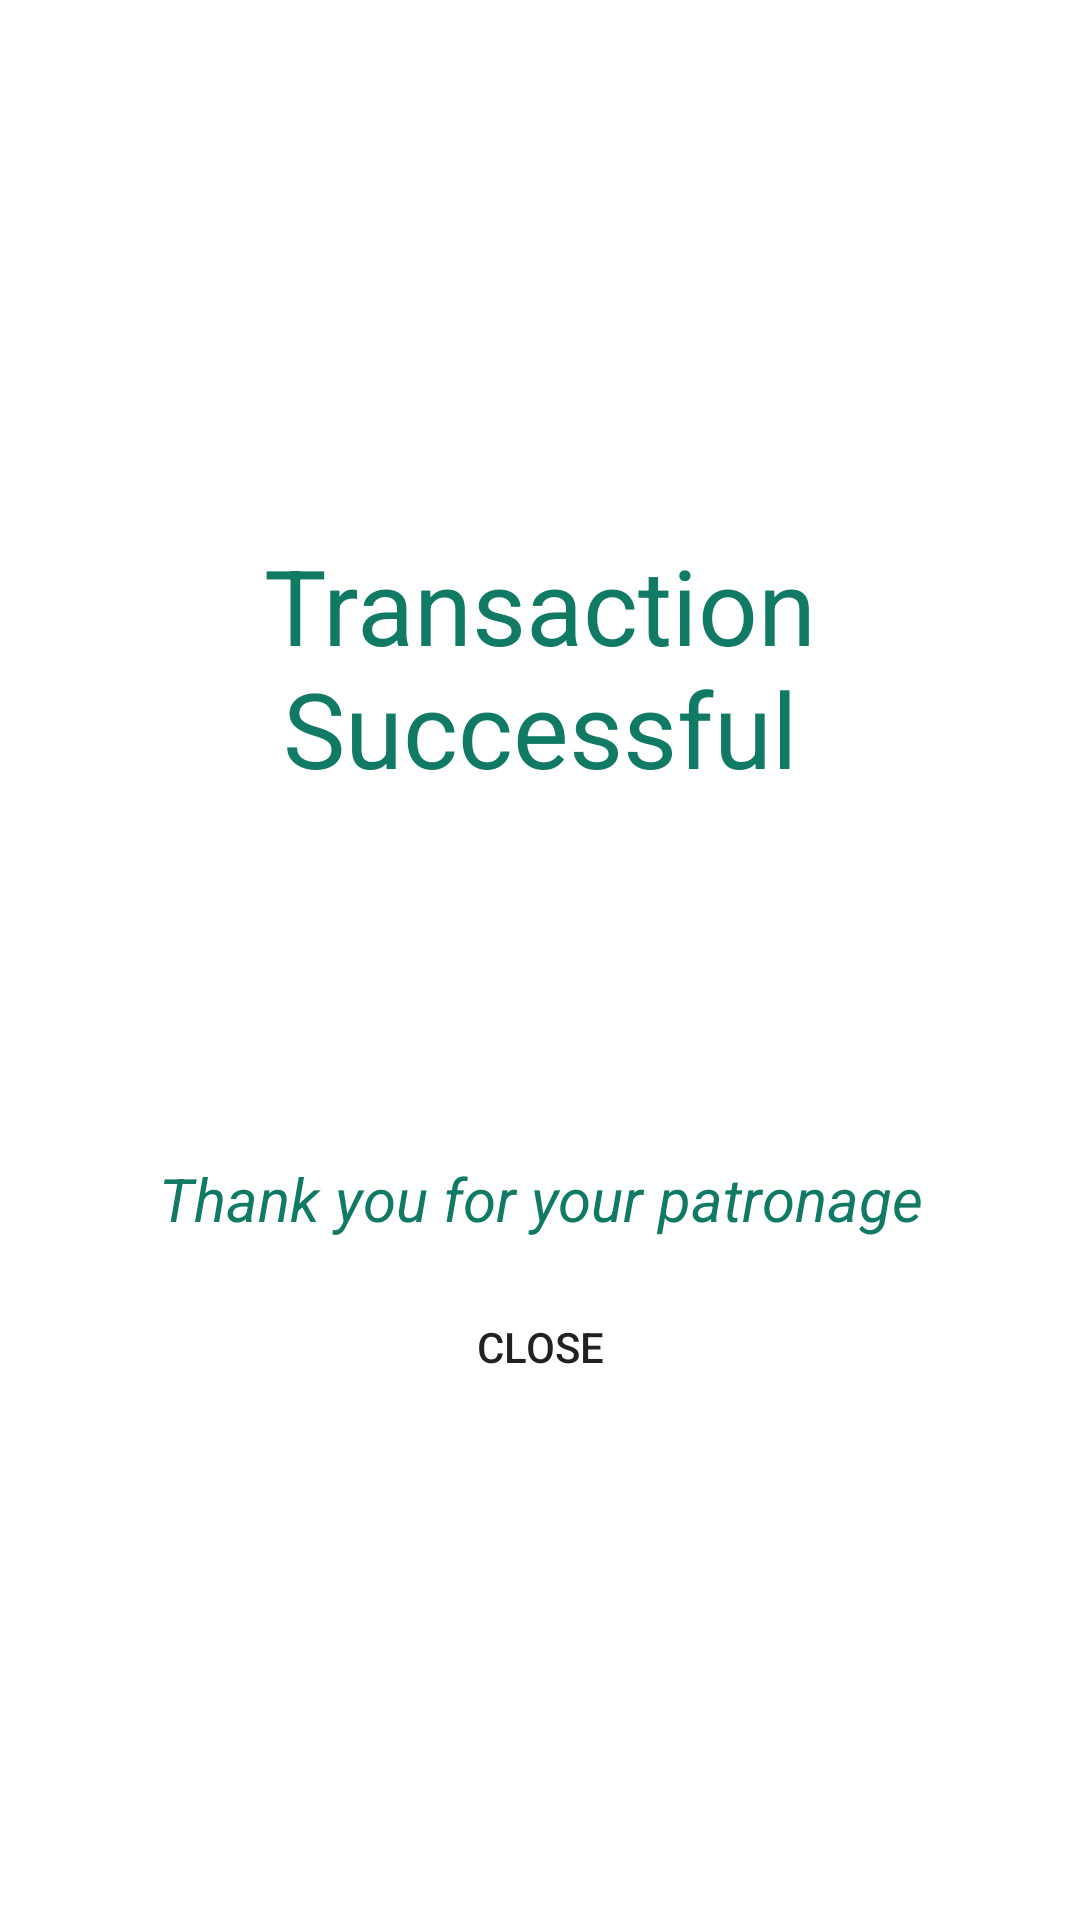

The Android layout XML behind this screen, and the referenced resources:
<!-- AndroidManifest.xml: application theme Theme.Uniconnectapp -->
<!-- res/layout/activity_success_page.xml -->
<?xml version="1.0" encoding="utf-8"?>
<RelativeLayout xmlns:android="http://schemas.android.com/apk/res/android"
    xmlns:app="http://schemas.android.com/apk/res-auto"
    xmlns:tools="http://schemas.android.com/tools"
    android:layout_width="match_parent"
    android:layout_height="match_parent"
    tools:context=".activities.SuccessPageActivity">

    <TextView
        android:id="@+id/tv_token"
        android:layout_width="match_parent"
        android:layout_height="wrap_content"
        android:layout_above="@+id/img2"
        android:layout_marginBottom="25dp"
        android:gravity="center"
        android:padding="24dp"
        android:text=" "
        android:visibility="invisible"
        android:textColor="#8692f7"
        android:textSize="25sp" />

    <TextView
        android:id="@+id/img2"
        android:layout_width="match_parent"
        android:layout_height="wrap_content"
        android:layout_above="@+id/img"
        android:gravity="center"
        android:text="Transaction Successful"
        android:textColor="#117A65"
        android:textSize="35sp" />


    <ImageView
        android:id="@+id/img"
        android:layout_width="100dp"
        android:layout_height="100dp"
        android:layout_centerInParent="true"
        android:layout_marginTop="4dp"
        android:layout_marginBottom="4dp"
        android:src="@drawable/check"
        tools:ignore="ContentDescription" />

    <TextView
        android:id="@+id/tv"
        android:layout_width="match_parent"
        android:layout_height="wrap_content"
        android:layout_below="@+id/img"
        android:layout_marginTop="12dp"
        android:gravity="center"
        android:text="Thank you for your patronage"
        android:textColor="#117A65"
        android:textSize="20sp"
        android:textStyle="italic" />

    <Button
        android:id="@+id/close"
        android:layout_width="match_parent"
        android:layout_height="wrap_content"
        android:layout_below="@+id/tv"
        android:layout_gravity="center"
        android:layout_marginStart="60dp"
        android:layout_marginEnd="60dp"
        android:layout_marginTop="12dp"
        android:background="@drawable/bottom_background"
        android:text="Close" />

</RelativeLayout>
<!-- resources referenced by this layout -->
<resources>
  <style name="Theme.Uniconnectapp" parent="Theme.MaterialComponents.DayNight.NoActionBar">
          
          <item name="colorPrimary">@color/purple_500</item>
          <item name="colorPrimaryVariant">@color/purple_700</item>
          <item name="colorOnPrimary">@color/white</item>
          
          <item name="colorSecondary">@color/teal_200</item>
          <item name="colorSecondaryVariant">@color/teal_700</item>
          <item name="colorOnSecondary">@color/black</item>
          
          <item name="android:statusBarColor" tools:targetApi="l">?attr/colorPrimaryVariant</item>
          
      </style>
  <color name="purple_500">#FF6200EE</color>
  <color name="purple_700">#FF3700B3</color>
  <color name="white">#FFFFFFFF</color>
  <color name="teal_200">#FF03DAC5</color>
  <color name="teal_700">#FF018786</color>
  <color name="black">#FF000000</color>
</resources>
